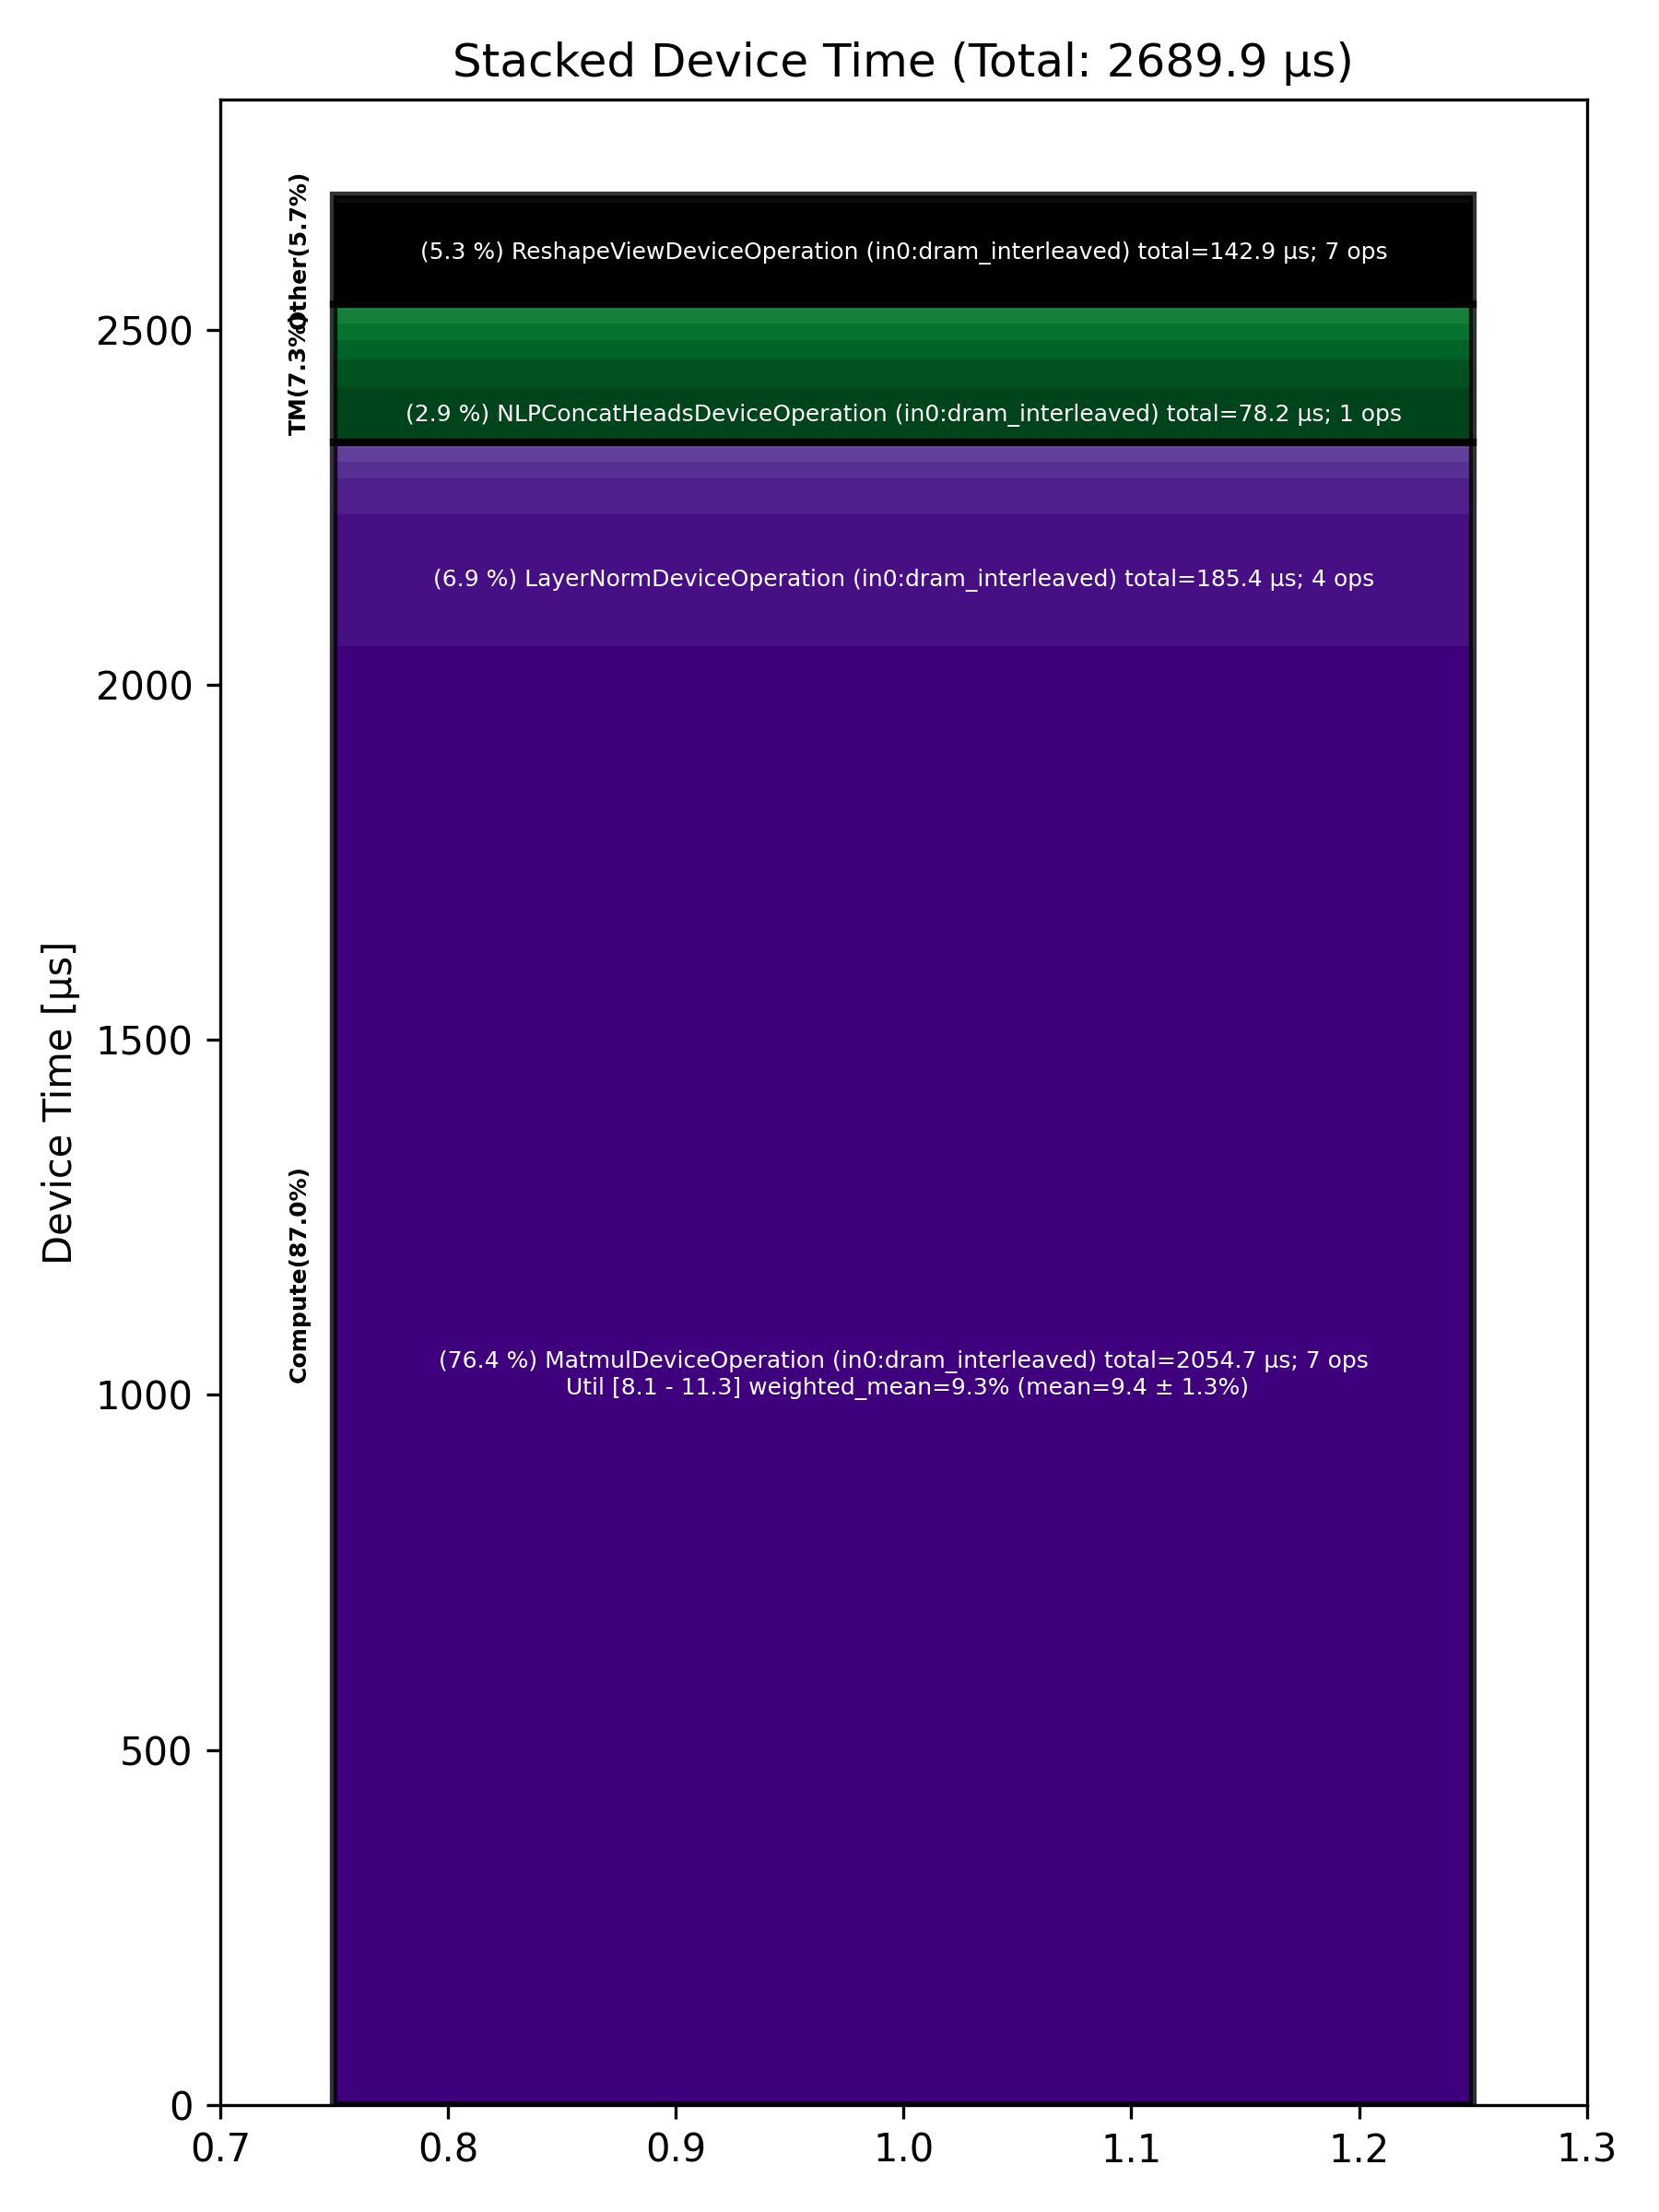

Values plotted in this chart, from the file beside it:
Total % [%], Op Code, Device Time Sum [μs], Op Count, Op Category, Min FLOPs [%], Max FLOPs [%], Mean FLOPs [%], Std FLOPs [%], Weighted Mean FLOPs [%]
76.39, MatmulDeviceOperation (in0:dram_interlea…, 2055, 7, Compute, 8.09, 11.30, 9.43, 1.28, 9.30
6.89, LayerNormDeviceOperation (in0:dram_inter…, 185.4, 4, Compute, , , , , 
5.31, ReshapeViewDeviceOperation (in0:dram_int…, 142.9, 7, Other, , , , , 
2.91, NLPConcatHeadsDeviceOperation (in0:dram_…, 78.16, 1, TM, , , , , 
1.88, BinaryNgDeviceOperation (in0:dram_interl…, 50.61, 10, Compute, , , , , 
1.45, UntilizeWithUnpaddingDeviceOperation (in…, 39.09, 4, TM, , , , , 
1.01, TilizeWithValPaddingDeviceOperation (in0…, 27.19, 8, TM, , , , , 
0.89, SliceDeviceOperation (in0:dram_interleav…, 24.06, 10, TM, , , , , 
0.89, UnaryDeviceOperation (in0:dram_interleav…, 23.87, 4, Compute, , , , , 
0.72, SDPAOperation (in0:dram_interleaved), 19.31, 1, Compute, , , , , 
0.69, TransposeDeviceOperation (in0:dram_inter…, 18.57, 3, TM, , , , , 
0.31, ConcatDeviceOperation (in0:dram_interlea…, 8.46, 4, TM, , , , , 
0.27, RepeatDeviceOperation (in0:dram_interlea…, 7.33, 4, Other, , , , , 
0.26, EmbeddingsDeviceOperation (in0:dram_inte…, 6.99, 4, Compute, , , , , 
0.12, PagedFillCacheDeviceOperation (in0:dram_…, 3.23, 2, Other, , , , , 
